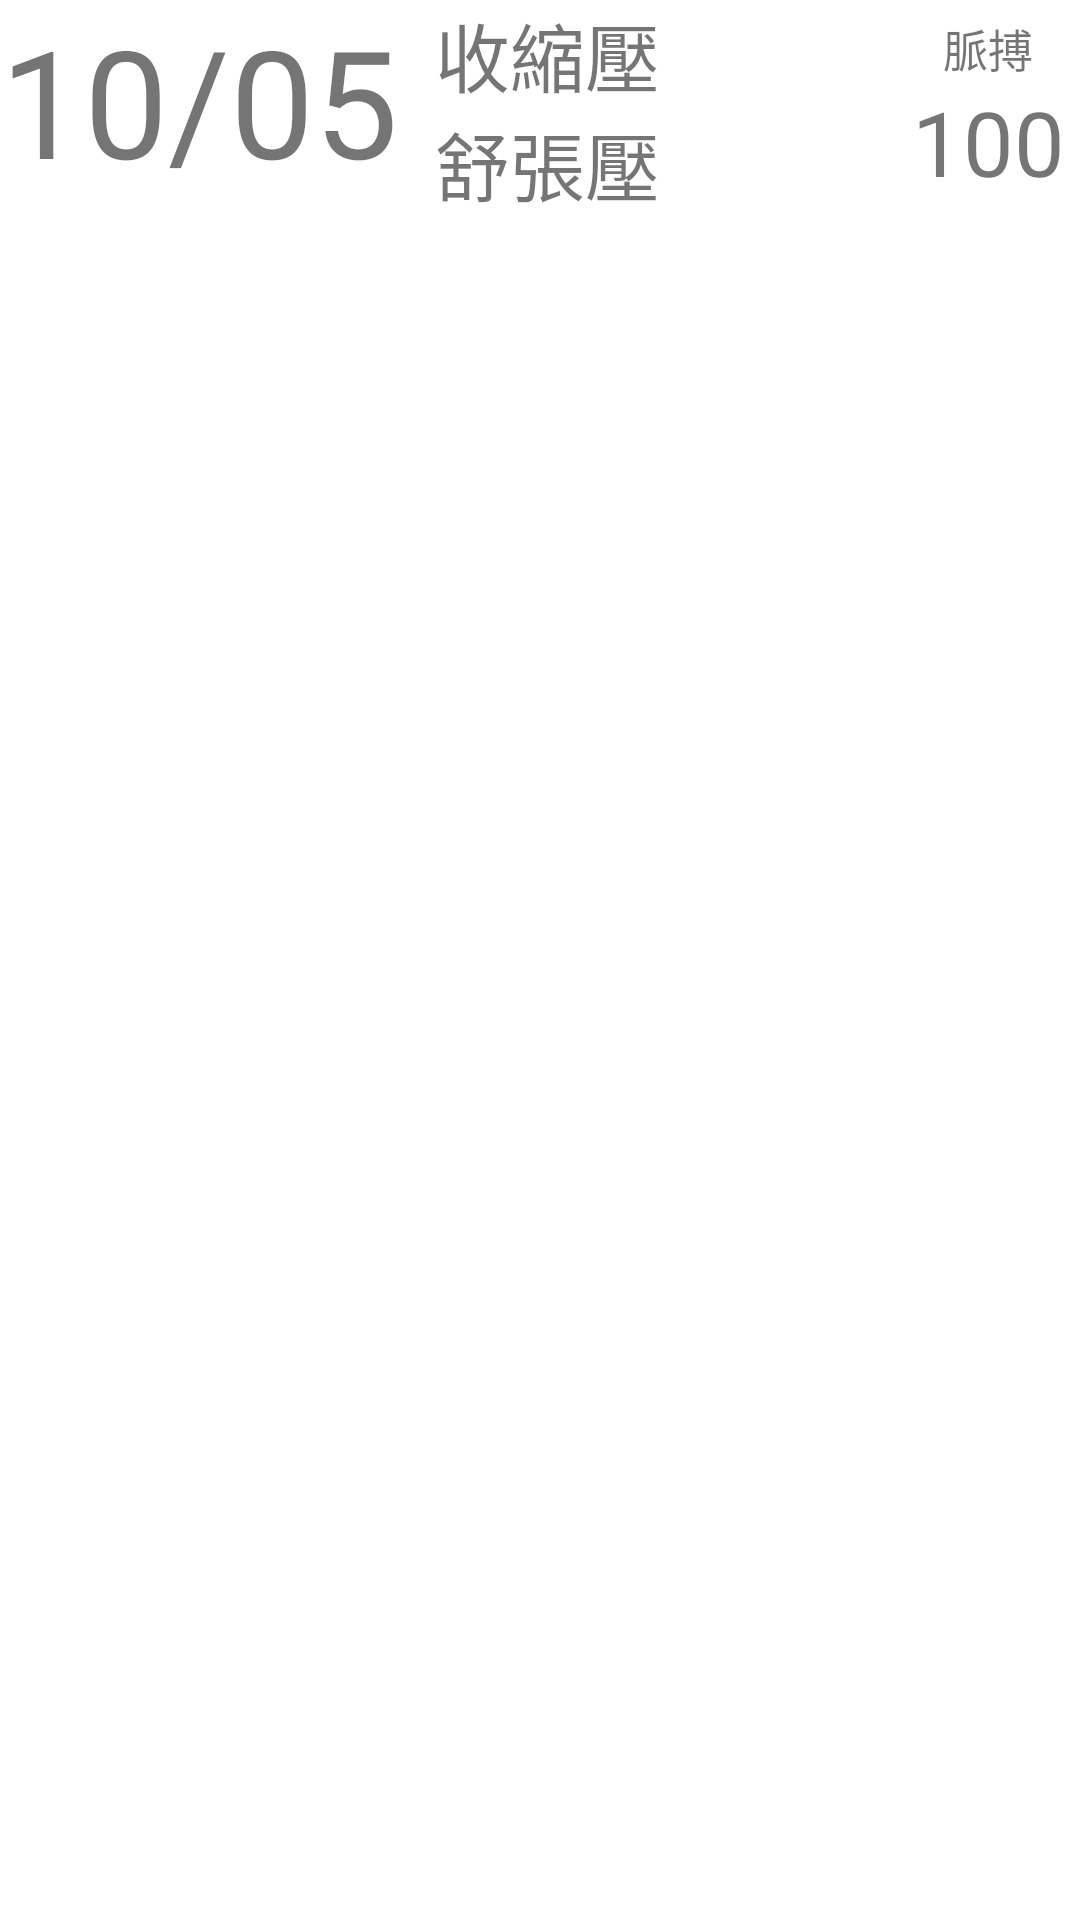

Android layout source for this screen:
<!-- AndroidManifest.xml: application theme Theme.HMApp -->
<!-- res/layout/pressure_view.xml -->
<?xml version="1.0" encoding="utf-8"?>
<RelativeLayout xmlns:android="http://schemas.android.com/apk/res/android"
    android:layout_width="match_parent"
    android:layout_height="match_parent"
    android:orientation="vertical">

    <TextView
        android:id="@+id/txtDate"
        android:layout_width="140dp"
        android:layout_height="wrap_content"
        android:text="10/05"
        android:textSize="50dp" />
    <TextView
        android:id="@+id/txtHigh"
        android:layout_width="wrap_content"
        android:layout_height="wrap_content"
        android:layout_toRightOf="@+id/txtDate"
        android:layout_marginLeft="5dp"
        android:textSize="25dp"
        android:text="收縮壓" />
    <TextView
        android:id="@+id/txtLow"
        android:layout_width="wrap_content"
        android:layout_height="wrap_content"
        android:layout_toRightOf="@+id/txtDate"
        android:layout_below="@+id/txtHigh"
        android:layout_marginLeft="5dp"
        android:layout_alignRight="@+id/txtHigh"
        android:textSize="25dp"
        android:text="舒張壓" />
    <LinearLayout
        android:layout_width="wrap_content"
        android:layout_height="wrap_content"
        android:orientation="vertical"
        android:layout_alignParentRight="true"
        android:layout_marginTop="5dp"
        android:layout_marginRight="5dp">

        <TextView
            android:layout_width="wrap_content"
            android:layout_height="wrap_content"
            android:layout_below="@+id/txtHigh"
            android:layout_gravity="center_horizontal"
            android:textSize="15dp"
            android:text="脈搏" />
        <TextView
            android:id="@+id/txtBump"
            android:layout_width="wrap_content"
            android:layout_height="wrap_content"
            android:layout_gravity="center_horizontal"
            android:textSize="30dp"
            android:text="100" />
    </LinearLayout>

</RelativeLayout>
<!-- resources referenced by this layout -->
<resources>
  <style name="Theme.HMApp" parent="Theme.MaterialComponents.DayNight.DarkActionBar">
          
          <item name="colorPrimary">@color/purple_500</item>
          <item name="colorPrimaryVariant">@color/purple_700</item>
          <item name="colorOnPrimary">@color/white</item>
          
          <item name="colorSecondary">@color/teal_200</item>
          <item name="colorSecondaryVariant">@color/teal_700</item>
          <item name="colorOnSecondary">@color/black</item>
          
          <item name="android:statusBarColor" tools:targetApi="l">?attr/colorPrimaryVariant</item>
          
      </style>
  <!-- not gathered from this repository: default colours our renderer supplied (Android Studio template values) -->
  <color name="purple_500">#FF6200EE</color>
  <color name="purple_700">#FF3700B3</color>
  <color name="teal_200">#FF03DAC5</color>
  <color name="teal_700">#FF018786</color>
  <color name="black">#FF000000</color>
  <color name="white">#FFFFFFFF</color>
</resources>
